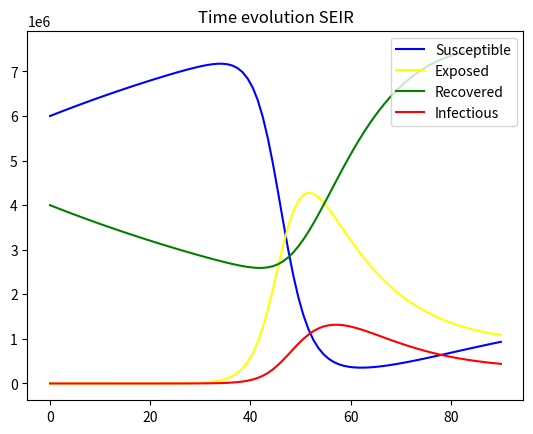

Reproduce this figure in Python. (Note: this script raises an exception after producing the figure.)
import numpy as np
from scipy.integrate import solve_ivp
import matplotlib.pyplot as plt

#总人数
N = 10000000
#传染率
E_Infectious_Rate = 0.6
I_Infectious_Rate = 0.7
#致死率
Lethallty_Rate = 0.1

#潜伏期
Incubation = 14
#无症状感染者时空接触平均人群数
E_Contact = 10
#感染者（已发病）接触平均人群数
I_Contact = 2
#治疗率
Recover_Rate = 0.2
#抗体持续时间
Antibody_duration = 90
#疫苗覆盖率
Vaccine_Coverage = 0.4
day = 0
#隔离人群比
Quaranitine_Rate = 0.8   
#隔离自愈概率
Self_recovery = 0.1

def SEIR(t, SEIR):
    #易感人群，无症状感染者，感染者（已发病），康复者， 病死患者，隔离人员
    Susceptible, Exposed, Infectious, Recovered = SEIR
    dSusceptible_today = - E_Infectious_Rate * Exposed * Susceptible/N + 1/Antibody_duration * Recovered
    dExposed_today = E_Infectious_Rate * Exposed * Susceptible/N - \
                    1/Incubation * Exposed
    dInfectious_today = Exposed * 1/Incubation - Infectious * Recover_Rate 
    dRecovered_today = Infectious * Recover_Rate - 1/Antibody_duration * Recovered
    return np.array([dSusceptible_today,dExposed_today,dInfectious_today,dRecovered_today])


def SEIRDQ(t, SEIRDQ):
    #易感人群，无症状感染者，感染者（已发病），康复者， 病死患者，隔离人员
    Susceptible, Exposed, Infectious, Recovered, Death, Quaranitine = SEIRDQ
    global I_Infectious_Rate,E_Infectious_Rate,Lethallty_Rate
    day = int(t)
    dSusceptible_today = - E_Contact * E_Infectious_Rate * Exposed * Susceptible/(N-Death) - \
                        I_Contact * I_Infectious_Rate * Exposed * Susceptible/(N-Death) + \
                        1/Antibody_duration * Recovered     
    dExposed_today = E_Contact * E_Infectious_Rate * Exposed * Susceptible/(N-Death) + \
                    I_Contact * I_Infectious_Rate*Exposed*Susceptible/(N-Death) - \
                    1/Incubation * Exposed - Exposed * Quaranitine_Rate
    dInfectious_today = Exposed * 1/Incubation - Infectious * Recover_Rate - Infectious * Lethallty_Rate - Infectious * Quaranitine_Rate
    dRecovered_today = Infectious * Recover_Rate - 1/Antibody_duration * Recovered + Self_recovery * Quaranitine 
    dDeath_today = Infectious * Lethallty_Rate
    dQuaranitine_today = (Exposed + Infectious) * Quaranitine_Rate - Self_recovery * Quaranitine 

    return np.array([dSusceptible_today,dExposed_today,dInfectious_today,dRecovered_today,dDeath_today,dQuaranitine_today])

""" tmax, n = 40,40
Susceptible0, Exposed0, Infectious0, Recovered0, Death0, Quaranitine0 = (1-Vaccine_Coverage)*N-1,1,0,Vaccine_Coverage*N,0,0
t = np.linspace(0, tmax, n)
ht = solve_ivp(SEIRDQ, [0, tmax], [Susceptible0, Exposed0, Infectious0, Recovered0, Death0, Quaranitine0], t_eval = t)

Susceptible = ht.y[0]
Exposed = ht.y[1]
Infectious = ht.y[2]
Recovered = ht.y[3]
Death = ht.y[4]
Quaranitine = ht.y[5]

plt.figure()
plt.plot(t, Susceptible, 'blue', label = 'Susceptible')
plt.plot(t, Exposed, 'yellow', label = 'Exposed')
plt.plot(t, Recovered, 'green', label = 'Recovered')
plt.plot(t, Infectious, 'r-', label = 'Infectious')
plt.plot(t, Death, 'black', label = 'Death')
plt.plot(t, Quaranitine, 'purple', label = 'Quaranitine')
plt.title("Time evolution SEIRDQ")

plt.legend(loc=1)
# 添加模型参数
plt.savefig(f"./img/SEIRDQ Model with params Vaccine_Coverage={Vaccine_Coverage},day={tmax},Antibody_duration={Antibody_duration}.png")
plt.show() """


tmax, n = 90, 90
Susceptible0, Exposed0, Infectious0, Recovered0 = (1-Vaccine_Coverage)*N-1,1,0,Vaccine_Coverage*N
t = np.linspace(0, tmax, n)
ht = solve_ivp(SEIR, [0, tmax], [Susceptible0, Exposed0, Infectious0, Recovered0], t_eval = t)

Susceptible = ht.y[0]
Exposed = ht.y[1]
Infectious = ht.y[2]
Recovered = ht.y[3]

plt.figure()
plt.plot(t, Susceptible, 'blue', label = 'Susceptible')
plt.plot(t, Exposed, 'yellow', label = 'Exposed')
plt.plot(t, Recovered, 'green', label = 'Recovered')
plt.plot(t, Infectious, 'r-', label = 'Infectious')
plt.title("Time evolution SEIR")
plt.legend(loc=1)
plt.savefig(f"./img/SEIR Model with params Vaccine_Coverage={Vaccine_Coverage},day={tmax},Antibody_duration={Antibody_duration}.png")
plt.show()
plt.close()
